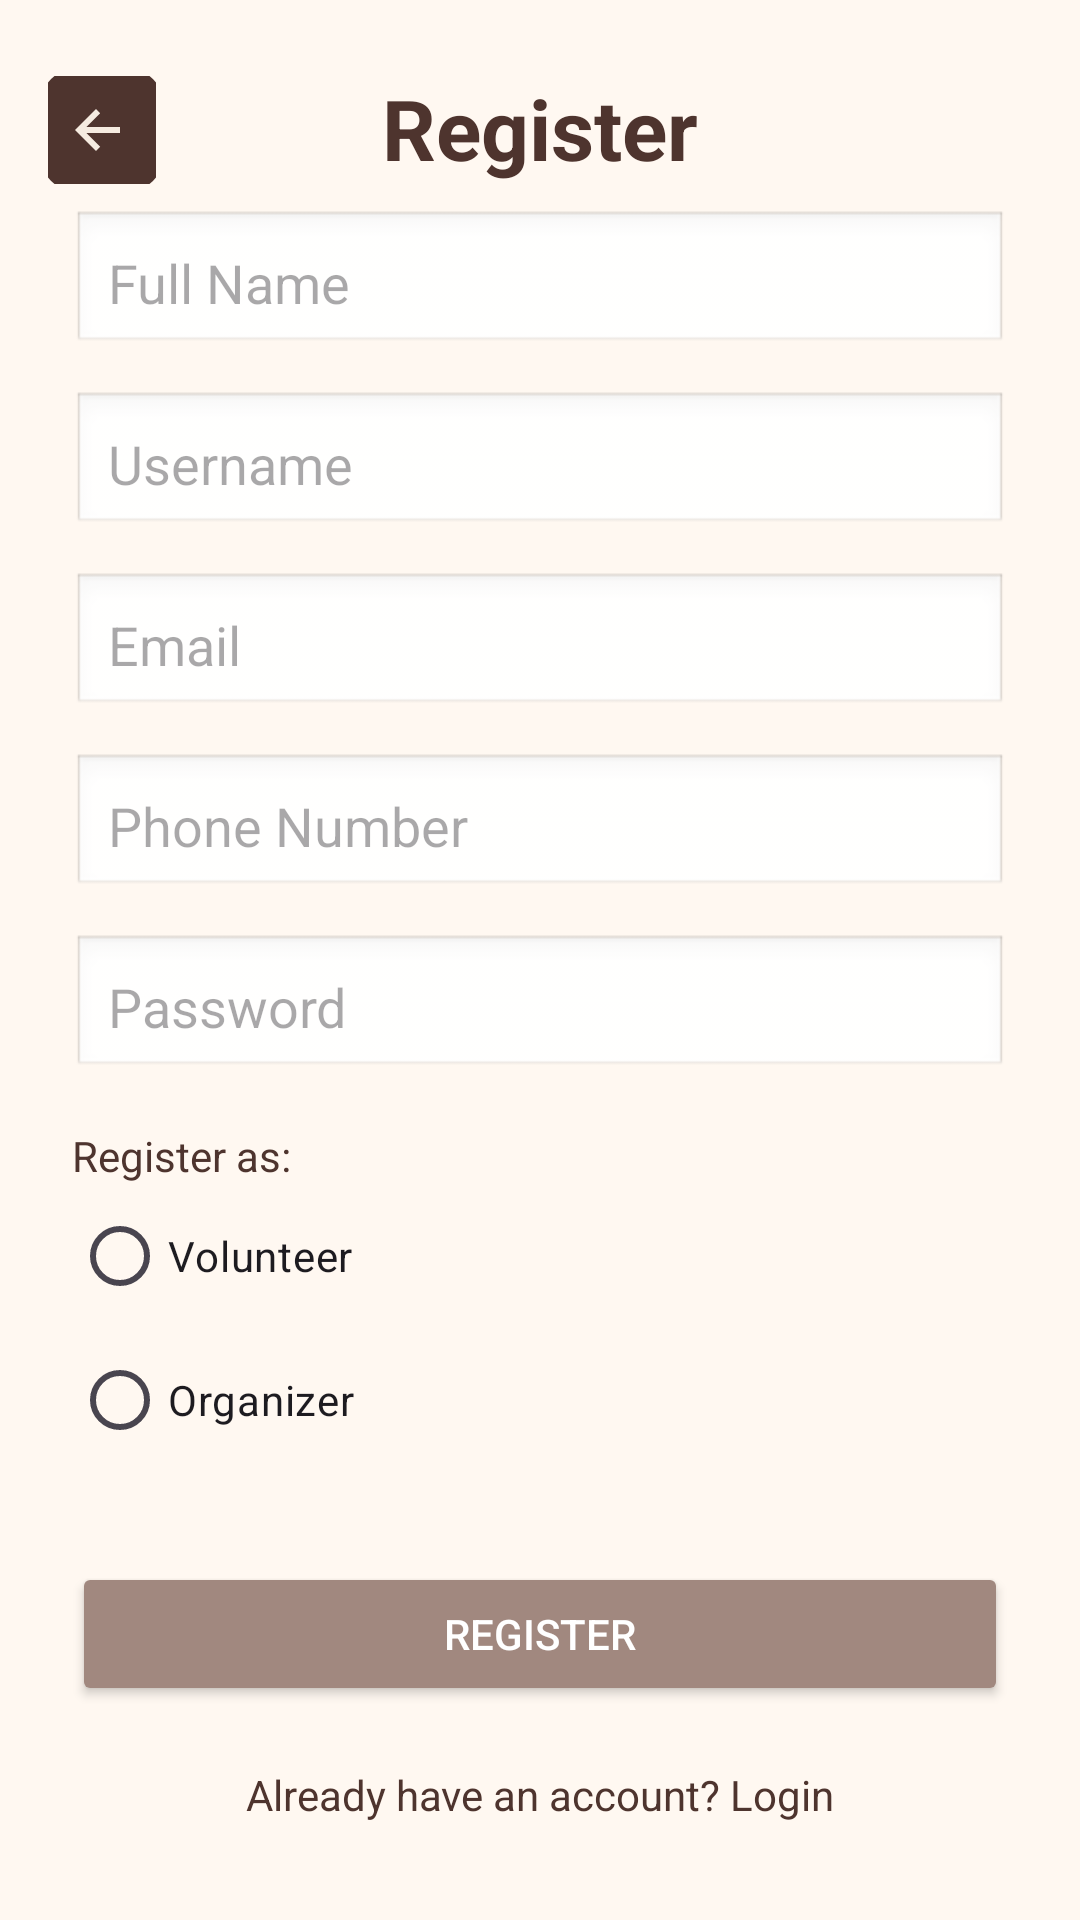

The Android layout XML behind this screen, and the referenced resources:
<!-- AndroidManifest.xml: application theme Theme.CommUnityApp -->
<!-- res/layout/activity_register.xml -->
<?xml version="1.0" encoding="utf-8"?>

<androidx.coordinatorlayout.widget.CoordinatorLayout
    xmlns:android="http://schemas.android.com/apk/res/android"
    xmlns:app="http://schemas.android.com/apk/res-auto"
    android:layout_width="match_parent"
    android:layout_height="match_parent"
    android:background="#FFF8F1">

    <androidx.constraintlayout.widget.ConstraintLayout
        android:id="@+id/registerHeader"
        android:layout_width="match_parent"
        android:layout_height="wrap_content">

        <ImageButton
            android:id="@+id/backButton"
            android:layout_width="36dp"
            android:layout_height="36dp"
            android:layout_marginStart="16dp"
            android:background="@null"
            android:contentDescription="Back"
            android:src="@drawable/ic_back"
            app:layout_constraintBottom_toBottomOf="@id/registerTitle"
            app:layout_constraintStart_toStartOf="parent"
            app:layout_constraintTop_toTopOf="parent"
            app:layout_constraintVertical_bias="1.0" />

        <TextView
            android:id="@+id/registerTitle"
            android:layout_width="wrap_content"
            android:layout_height="wrap_content"
            android:text="@string/register_title"
            android:textSize="28sp"
            android:textColor="#4E342E"
            android:textStyle="bold"
            app:layout_constraintTop_toTopOf="parent"
            app:layout_constraintStart_toStartOf="parent"
            app:layout_constraintEnd_toEndOf="parent"
            android:layout_marginTop="24dp"/>
    </androidx.constraintlayout.widget.ConstraintLayout>

    <ScrollView
        android:layout_width="match_parent"
        android:layout_height="match_parent"
        android:layout_marginTop="70dp"
        app:layout_behavior="@string/appbar_scrolling_view_behavior">

        <androidx.constraintlayout.widget.ConstraintLayout
            android:layout_width="match_parent"
            android:layout_height="wrap_content">

            <EditText
                android:id="@+id/fullNameInput"
                android:layout_width="0dp"
                android:layout_height="wrap_content"
                android:layout_marginLeft="24dp"
                android:layout_marginRight="24dp"
                android:autofillHints="name"
                android:background="@android:drawable/edit_text"
                android:hint="@string/full_name_hint"
                android:padding="12dp"
                app:layout_constraintEnd_toEndOf="parent"
                app:layout_constraintStart_toStartOf="parent"
                app:layout_constraintTop_toTopOf="parent" />

            <EditText
                android:id="@+id/usernameInput"
                android:layout_width="0dp"
                android:layout_height="wrap_content"
                android:layout_marginLeft="24dp"
                android:layout_marginTop="12dp"
                android:layout_marginRight="24dp"
                android:autofillHints="username"
                android:background="@android:drawable/edit_text"
                android:hint="@string/username_hint"
                android:padding="12dp"
                app:layout_constraintEnd_toEndOf="parent"
                app:layout_constraintStart_toStartOf="parent"
                app:layout_constraintTop_toBottomOf="@id/fullNameInput" />

            <EditText
                android:id="@+id/emailInput"
                android:layout_width="0dp"
                android:layout_height="wrap_content"
                android:layout_marginLeft="24dp"
                android:layout_marginTop="12dp"
                android:layout_marginRight="24dp"
                android:autofillHints="emailAddress"
                android:background="@android:drawable/edit_text"
                android:hint="@string/email_hint"
                android:padding="12dp"
                app:layout_constraintEnd_toEndOf="parent"
                app:layout_constraintStart_toStartOf="parent"
                app:layout_constraintTop_toBottomOf="@id/usernameInput" />

            <EditText
                android:id="@+id/phoneInput"
                android:layout_width="0dp"
                android:layout_height="wrap_content"
                android:layout_marginLeft="24dp"
                android:layout_marginTop="12dp"
                android:layout_marginRight="24dp"
                android:autofillHints="phone"
                android:background="@android:drawable/edit_text"
                android:hint="@string/phone_hint"
                android:padding="12dp"
                app:layout_constraintEnd_toEndOf="parent"
                app:layout_constraintStart_toStartOf="parent"
                app:layout_constraintTop_toBottomOf="@id/emailInput" />

            <EditText
                android:id="@+id/passwordInput"
                android:layout_width="0dp"
                android:layout_height="wrap_content"
                android:layout_marginLeft="24dp"
                android:layout_marginTop="12dp"
                android:layout_marginRight="24dp"
                android:autofillHints="password"
                android:background="@android:drawable/edit_text"
                android:hint="@string/password_hint"
                android:inputType="textPassword"
                android:padding="12dp"
                app:layout_constraintEnd_toEndOf="parent"
                app:layout_constraintStart_toStartOf="parent"
                app:layout_constraintTop_toBottomOf="@id/phoneInput" />

            <TextView
                android:id="@+id/roleLabel"
                android:layout_width="wrap_content"
                android:layout_height="wrap_content"
                android:layout_marginLeft="24dp"
                android:layout_marginTop="16dp"
                android:layout_marginRight="24dp"
                android:text="@string/role_label"
                android:textColor="#4E342E"
                app:layout_constraintStart_toStartOf="parent"
                app:layout_constraintTop_toBottomOf="@id/passwordInput" />

            <RadioGroup
                android:id="@+id/roleGroup"
                android:layout_width="wrap_content"
                android:layout_height="wrap_content"
                android:layout_marginLeft="24dp"
                android:layout_marginRight="24dp"
                app:layout_constraintStart_toStartOf="parent"
                app:layout_constraintTop_toBottomOf="@id/roleLabel">

                <RadioButton
                    android:id="@+id/volunteerRadio"
                    android:layout_width="wrap_content"
                    android:layout_height="wrap_content"
                    android:text="@string/volunteer" />

                <RadioButton
                    android:id="@+id/organizerRadio"
                    android:layout_width="wrap_content"
                    android:layout_height="wrap_content"
                    android:text="@string/organizer" />
            </RadioGroup>

            <Button
                android:id="@+id/registerButton"
                android:layout_width="0dp"
                android:layout_height="wrap_content"
                android:layout_marginLeft="24dp"
                android:layout_marginTop="30dp"
                android:layout_marginRight="24dp"
                android:backgroundTint="#A1887F"
                android:text="@string/register_button"
                android:textColor="#FFFFFF"
                app:layout_constraintEnd_toEndOf="parent"
                app:layout_constraintStart_toStartOf="parent"
                app:layout_constraintTop_toBottomOf="@id/roleGroup" />

            <TextView
                android:id="@+id/loginLink"
                android:layout_width="wrap_content"
                android:layout_height="wrap_content"
                android:layout_marginTop="20dp"
                android:text="@string/login_link"
                android:textColor="#4E342E"
                android:textSize="14sp"
                app:layout_constraintEnd_toEndOf="parent"
                app:layout_constraintStart_toStartOf="parent"
                app:layout_constraintTop_toBottomOf="@id/registerButton"
                android:layout_marginBottom="12dp"/>
        </androidx.constraintlayout.widget.ConstraintLayout>
    </ScrollView>
</androidx.coordinatorlayout.widget.CoordinatorLayout>
<!-- resources referenced by this layout -->
<resources>
  <!-- drawable ic_back (drawable) -->
  <vector xmlns:android="http://schemas.android.com/apk/res/android"
      android:width="48dp"
      android:height="48dp"
      android:viewportWidth="48"
      android:viewportHeight="48">
  
      
      <path
          android:fillColor="#4E342E"
          android:pathData="M24,0C10.75,0 0,10.75 0,24s10.75,24 24,24 24,-10.75 24,-24S37.25,0 24,0z" />
  
      
      <path
          android:fillColor="#F5EBE0"
          android:pathData="M30,23H18.8l4.6-4.6L22,17l-7,7 7,7 1.4-1.4L18.8,25H30v-2z"/>
  </vector>
  <string name="email_hint">Email</string>
  <string name="full_name_hint">Full Name</string>
  <string name="login_link">Already have an account? Login</string>
  <string name="organizer">Organizer</string>
  <string name="password_hint">Password</string>
  <string name="phone_hint">Phone Number</string>
  <string name="register_button">Register</string>
  <string name="register_title">Register</string>
  <string name="role_label">Register as:</string>
  <string name="username_hint">Username</string>
  <string name="volunteer">Volunteer</string>
  <style name="Theme.CommUnityApp" parent="Base.Theme.CommUnityApp" />
  <style name="Base.Theme.CommUnityApp" parent="Theme.Material3.DayNight.NoActionBar">
          
          
      </style>
</resources>
